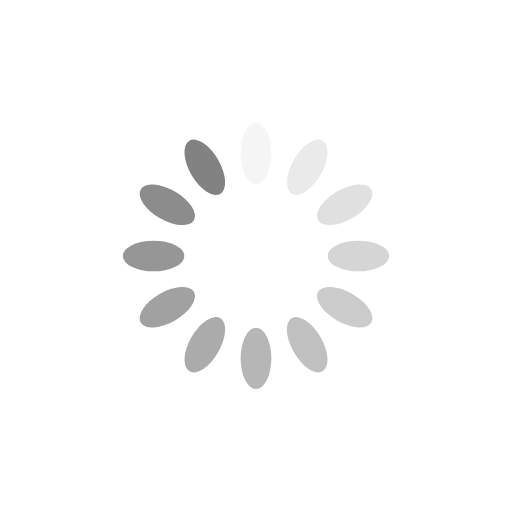
t = 0.00 s
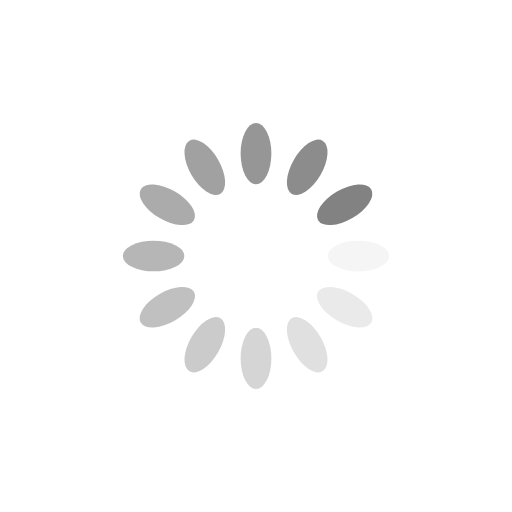
t = 0.25 s
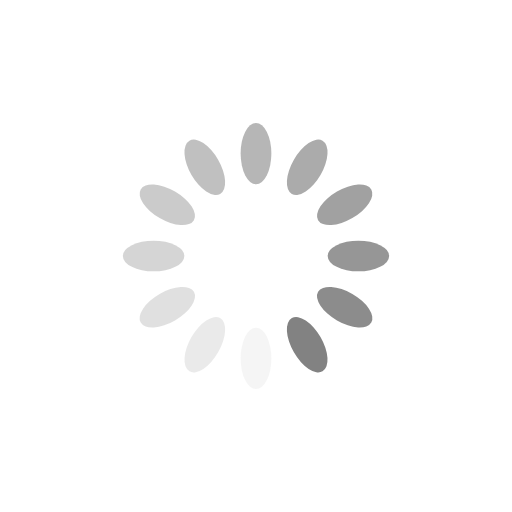
t = 0.50 s
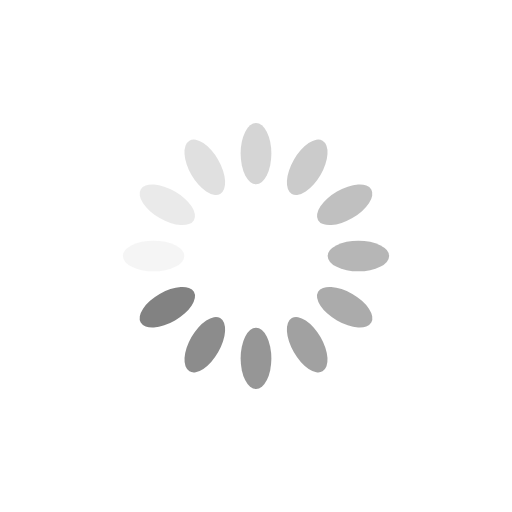
t = 0.75 s

The animated SVG that drew these frames (rendered in a browser with its animation timeline set to each time). Animation: 12 SMIL elements (animate=12); one cycle of 1.00 s, repeats indefinitely.

<?xml version="1.0" encoding="utf-8"?>
<svg xmlns="http://www.w3.org/2000/svg" xmlns:xlink="http://www.w3.org/1999/xlink" style="margin: auto; background: rgb(255, 255, 255); display: block; shape-rendering: auto;" width="200px" height="200px" viewBox="0 0 100 100" preserveAspectRatio="xMidYMid">
<g transform="rotate(0 50 50)">
  <rect x="47" y="24" rx="3" ry="6" width="6" height="12" fill="#828282">
    <animate attributeName="opacity" values="1;0" keyTimes="0;1" dur="1s" begin="-0.9166666666666666s" repeatCount="indefinite"></animate>
  </rect>
</g><g transform="rotate(30 50 50)">
  <rect x="47" y="24" rx="3" ry="6" width="6" height="12" fill="#828282">
    <animate attributeName="opacity" values="1;0" keyTimes="0;1" dur="1s" begin="-0.8333333333333334s" repeatCount="indefinite"></animate>
  </rect>
</g><g transform="rotate(60 50 50)">
  <rect x="47" y="24" rx="3" ry="6" width="6" height="12" fill="#828282">
    <animate attributeName="opacity" values="1;0" keyTimes="0;1" dur="1s" begin="-0.75s" repeatCount="indefinite"></animate>
  </rect>
</g><g transform="rotate(90 50 50)">
  <rect x="47" y="24" rx="3" ry="6" width="6" height="12" fill="#828282">
    <animate attributeName="opacity" values="1;0" keyTimes="0;1" dur="1s" begin="-0.6666666666666666s" repeatCount="indefinite"></animate>
  </rect>
</g><g transform="rotate(120 50 50)">
  <rect x="47" y="24" rx="3" ry="6" width="6" height="12" fill="#828282">
    <animate attributeName="opacity" values="1;0" keyTimes="0;1" dur="1s" begin="-0.5833333333333334s" repeatCount="indefinite"></animate>
  </rect>
</g><g transform="rotate(150 50 50)">
  <rect x="47" y="24" rx="3" ry="6" width="6" height="12" fill="#828282">
    <animate attributeName="opacity" values="1;0" keyTimes="0;1" dur="1s" begin="-0.5s" repeatCount="indefinite"></animate>
  </rect>
</g><g transform="rotate(180 50 50)">
  <rect x="47" y="24" rx="3" ry="6" width="6" height="12" fill="#828282">
    <animate attributeName="opacity" values="1;0" keyTimes="0;1" dur="1s" begin="-0.4166666666666667s" repeatCount="indefinite"></animate>
  </rect>
</g><g transform="rotate(210 50 50)">
  <rect x="47" y="24" rx="3" ry="6" width="6" height="12" fill="#828282">
    <animate attributeName="opacity" values="1;0" keyTimes="0;1" dur="1s" begin="-0.3333333333333333s" repeatCount="indefinite"></animate>
  </rect>
</g><g transform="rotate(240 50 50)">
  <rect x="47" y="24" rx="3" ry="6" width="6" height="12" fill="#828282">
    <animate attributeName="opacity" values="1;0" keyTimes="0;1" dur="1s" begin="-0.25s" repeatCount="indefinite"></animate>
  </rect>
</g><g transform="rotate(270 50 50)">
  <rect x="47" y="24" rx="3" ry="6" width="6" height="12" fill="#828282">
    <animate attributeName="opacity" values="1;0" keyTimes="0;1" dur="1s" begin="-0.16666666666666666s" repeatCount="indefinite"></animate>
  </rect>
</g><g transform="rotate(300 50 50)">
  <rect x="47" y="24" rx="3" ry="6" width="6" height="12" fill="#828282">
    <animate attributeName="opacity" values="1;0" keyTimes="0;1" dur="1s" begin="-0.08333333333333333s" repeatCount="indefinite"></animate>
  </rect>
</g><g transform="rotate(330 50 50)">
  <rect x="47" y="24" rx="3" ry="6" width="6" height="12" fill="#828282">
    <animate attributeName="opacity" values="1;0" keyTimes="0;1" dur="1s" begin="0s" repeatCount="indefinite"></animate>
  </rect>
</g>
<!-- [ldio] generated by https://loading.io/ --></svg>
